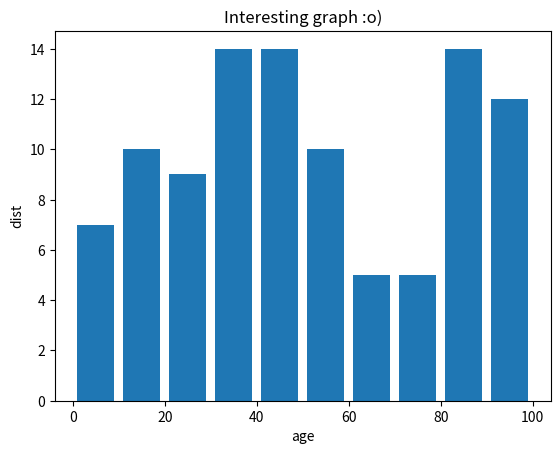

Python code for this plot:


import matplotlib.pyplot as plt
import random

populationAges = [ int( random.random() * 100 ) for q in range( 100 ) ]

## ids = [ q for q in range( len( populationAges ) ) ]
## plt.bar( ids, populationAges )

bins = [0,10,20,30,40,50,60,70,80,90,100]

plt.hist( populationAges, bins, histtype='bar', rwidth=0.8 )

plt.xlabel( 'age' )
plt.ylabel( 'dist' )

plt.title( 'Interesting graph :o)' )
plt.show()
